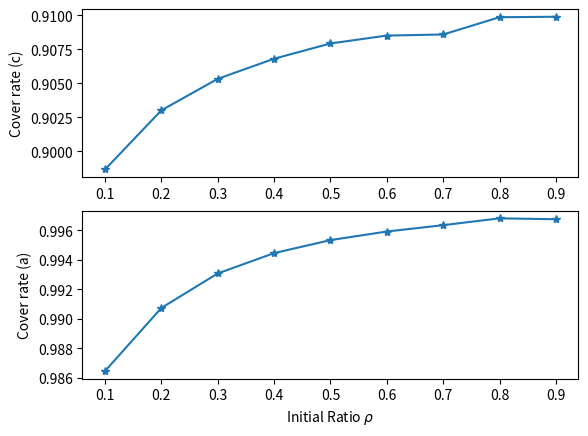

Generate this figure with matplotlib:
from matplotlib import pyplot as plt
import seaborn
pure_cover_rate = "0.89866864	0.903020044	0.905332809	0.906812336	0.907932997	0.908514294	0.908593798	0.909863055	0.909896827"
cover_rate = "0.986452816	0.990738083	0.993079192	0.99445861	0.99534118	0.995924165	0.996355459	0.996817007	0.996757907"
pure_cover_rate = [float(x) for x in pure_cover_rate.split()]
cover_rate = [float(x) for x in cover_rate.split()]
x = list(range(1, 10))
x = [0.1 * n for n in x]

plt.subplot(2, 1, 1)
plt.plot(x, pure_cover_rate, '*-')
plt.ylabel('Cover rate (c)')

plt.subplot(2, 1, 2)
plt.plot(x, cover_rate, '*-')
plt.ylabel('Cover rate (a)')
plt.xlabel(r'Initial Ratio $\rho$')



# plt.plot(x, pure_cover_rate)
# plt.plot(x, cover_rate)
# seaborn.distplot([x, pure_cover_rate])
# seaborn.distplot([x, cover_rate])


plt.savefig('filer cover rate.pdf')



